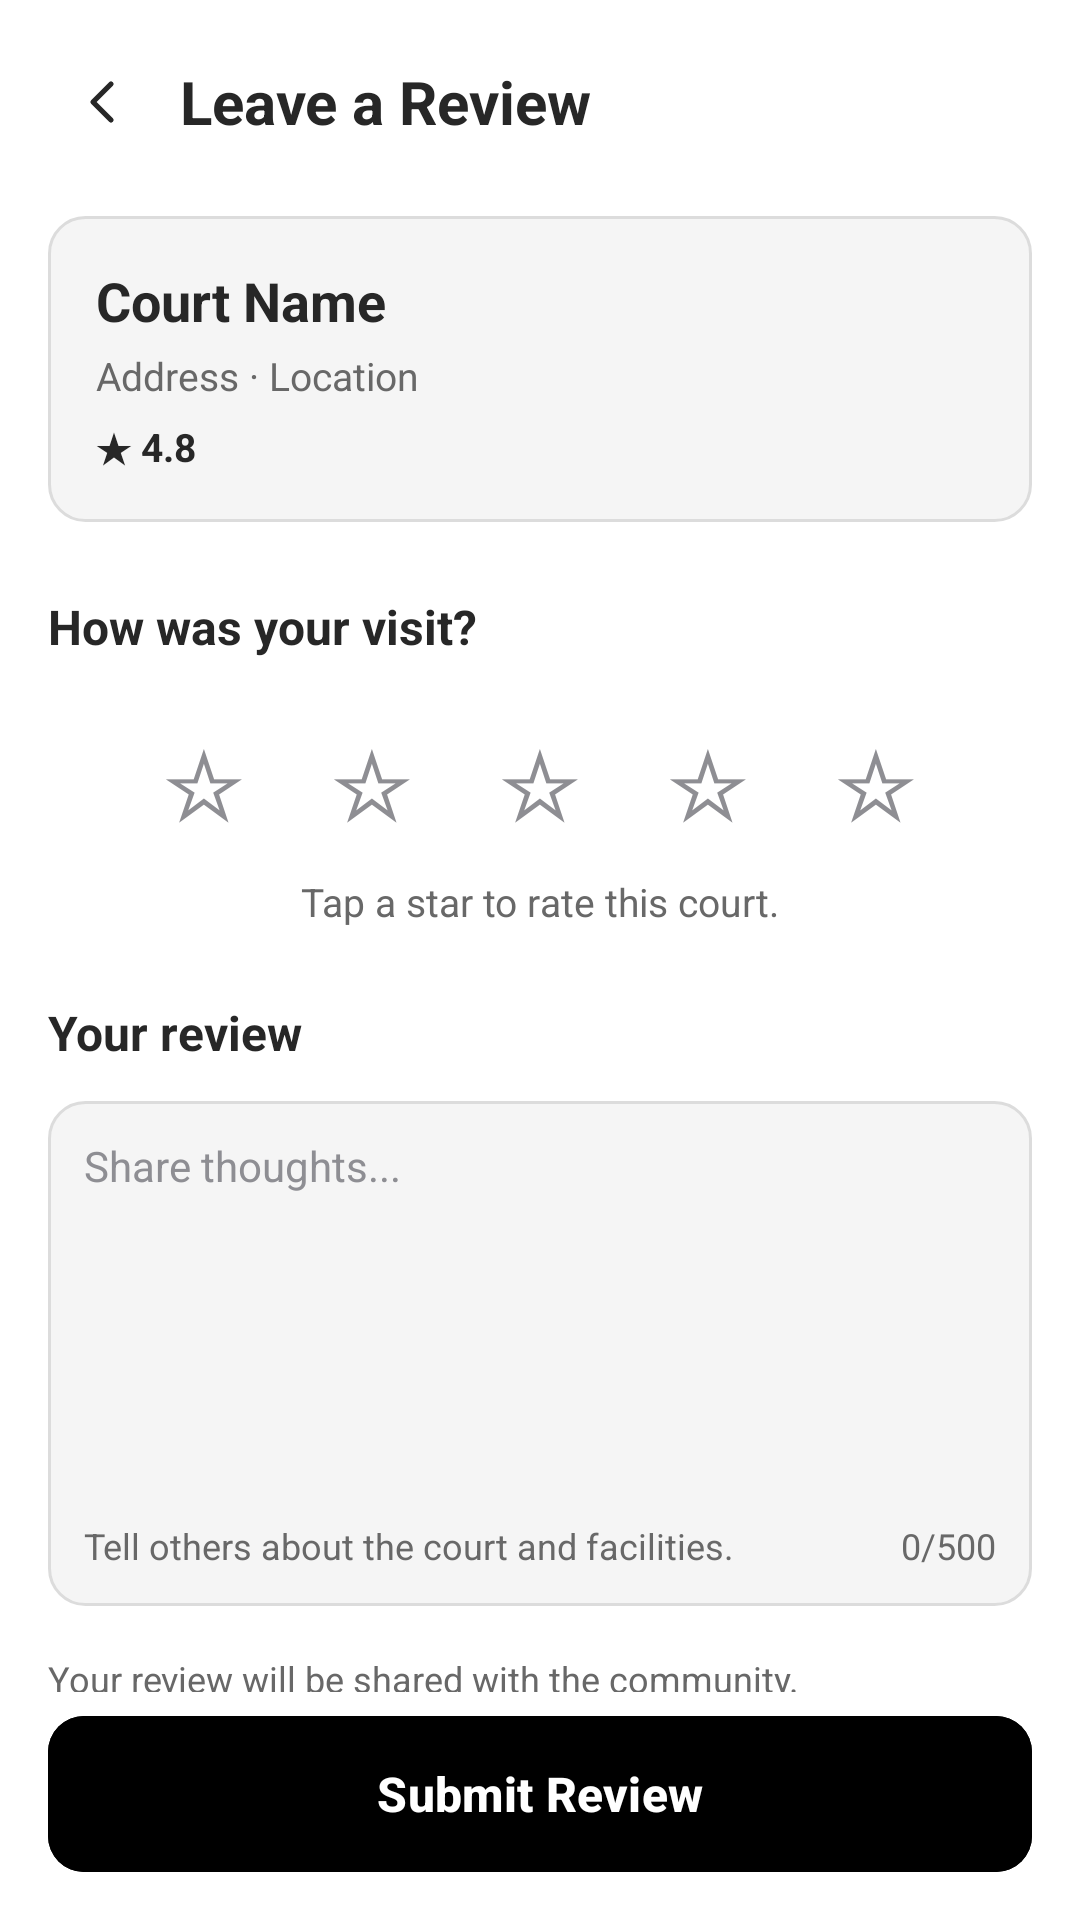

Write the Android layout XML for this screen, with the resource values it uses.
<!-- AndroidManifest.xml: application theme Theme.OurCourt -->
<!-- res/layout/fragment_leave_review.xml -->
<?xml version="1.0" encoding="utf-8"?>
<LinearLayout xmlns:android="http://schemas.android.com/apk/res/android"
    xmlns:app="http://schemas.android.com/apk/res-auto"
    android:layout_width="match_parent"
    android:layout_height="match_parent"
    android:background="#FFFFFF"
    android:orientation="vertical"
    android:padding="16dp">

    
    <LinearLayout
        android:layout_width="match_parent"
        android:layout_height="wrap_content"
        android:gravity="center_vertical"
        android:orientation="horizontal"
        android:paddingBottom="12dp">

        <ImageView
            android:id="@+id/btn_back"
            android:layout_width="36dp"
            android:layout_height="36dp"
            android:background="?attr/selectableItemBackgroundBorderless"
            android:contentDescription="Back"
            android:padding="6dp"
            android:src="@drawable/ic_chevron_left"
            app:tint="#272727" />

        <TextView
            android:layout_width="wrap_content"
            android:layout_height="wrap_content"
            android:layout_marginStart="8dp"
            android:text="Leave a Review"
            android:textColor="#272727"
            android:textSize="20sp"
            android:textStyle="bold" />
    </LinearLayout>

    <ScrollView
        android:layout_width="match_parent"
        android:layout_height="0dp"
        android:layout_weight="1"
        android:scrollbars="none">

        <LinearLayout
            android:layout_width="match_parent"
            android:layout_height="wrap_content"
            android:orientation="vertical"
            android:paddingBottom="24dp">

            
            <LinearLayout
                android:layout_width="match_parent"
                android:layout_height="wrap_content"
                android:layout_marginTop="8dp"
                android:background="@drawable/bg_form_input"
                android:orientation="vertical"
                android:padding="16dp">

                <TextView
                    android:id="@+id/tv_court_name"
                    android:layout_width="match_parent"
                    android:layout_height="wrap_content"
                    android:text="Court Name"
                    android:textColor="#272727"
                    android:textSize="18sp"
                    android:textStyle="bold" />

                <TextView
                    android:id="@+id/tv_court_address"
                    android:layout_width="match_parent"
                    android:layout_height="wrap_content"
                    android:layout_marginTop="4dp"
                    android:text="Address · Location"
                    android:textColor="#686868"
                    android:textSize="13sp" />

                <TextView
                    android:id="@+id/tv_court_rating"
                    android:layout_width="match_parent"
                    android:layout_height="wrap_content"
                    android:layout_marginTop="6dp"
                    android:text="★ 4.8"
                    android:textColor="#272727"
                    android:textSize="13sp"
                    android:textStyle="bold" />
            </LinearLayout>

            
            <TextView
                android:layout_width="wrap_content"
                android:layout_height="wrap_content"
                android:layout_marginTop="24dp"
                android:text="How was your visit?"
                android:textColor="#272727"
                android:textSize="16sp"
                android:textStyle="bold" />

            
            <LinearLayout
                android:layout_width="match_parent"
                android:layout_height="wrap_content"
                android:layout_marginTop="16dp"
                android:gravity="center"
                android:orientation="horizontal">

                <TextView
                    android:id="@+id/tv_star_1"
                    android:layout_width="48dp"
                    android:layout_height="48dp"
                    android:background="?attr/selectableItemBackgroundBorderless"
                    android:gravity="center"
                    android:text="☆"
                    android:textColor="#8E8E93"
                    android:textSize="32sp" />

                <TextView
                    android:id="@+id/tv_star_2"
                    android:layout_width="48dp"
                    android:layout_height="48dp"
                    android:layout_marginStart="8dp"
                    android:background="?attr/selectableItemBackgroundBorderless"
                    android:gravity="center"
                    android:text="☆"
                    android:textColor="#8E8E93"
                    android:textSize="32sp" />

                <TextView
                    android:id="@+id/tv_star_3"
                    android:layout_width="48dp"
                    android:layout_height="48dp"
                    android:layout_marginStart="8dp"
                    android:background="?attr/selectableItemBackgroundBorderless"
                    android:gravity="center"
                    android:text="☆"
                    android:textColor="#8E8E93"
                    android:textSize="32sp" />

                <TextView
                    android:id="@+id/tv_star_4"
                    android:layout_width="48dp"
                    android:layout_height="48dp"
                    android:layout_marginStart="8dp"
                    android:background="?attr/selectableItemBackgroundBorderless"
                    android:gravity="center"
                    android:text="☆"
                    android:textColor="#8E8E93"
                    android:textSize="32sp" />

                <TextView
                    android:id="@+id/tv_star_5"
                    android:layout_width="48dp"
                    android:layout_height="48dp"
                    android:layout_marginStart="8dp"
                    android:background="?attr/selectableItemBackgroundBorderless"
                    android:gravity="center"
                    android:text="☆"
                    android:textColor="#8E8E93"
                    android:textSize="32sp" />
            </LinearLayout>

            <TextView
                android:id="@+id/tv_rating_hint"
                android:layout_width="wrap_content"
                android:layout_height="wrap_content"
                android:layout_gravity="center_horizontal"
                android:layout_marginTop="8dp"
                android:text="Tap a star to rate this court."
                android:textColor="#686868"
                android:textSize="13sp" />

            
            <TextView
                android:layout_width="wrap_content"
                android:layout_height="wrap_content"
                android:layout_marginTop="24dp"
                android:text="Your review"
                android:textColor="#272727"
                android:textSize="16sp"
                android:textStyle="bold" />

            
            <LinearLayout
                android:layout_width="match_parent"
                android:layout_height="wrap_content"
                android:layout_marginTop="12dp"
                android:background="@drawable/bg_form_input"
                android:orientation="vertical"
                android:padding="12dp">

                <EditText
                    android:id="@+id/et_review_text"
                    android:layout_width="match_parent"
                    android:layout_height="120dp"
                    android:background="@null"
                    android:gravity="top|start"
                    android:hint="Share thoughts..."
                    android:inputType="textMultiLine"
                    android:maxLength="500"
                    android:textColor="#272727"
                    android:textColorHint="#8E8E93"
                    android:textSize="14sp" />

                <LinearLayout
                    android:layout_width="match_parent"
                    android:layout_height="wrap_content"
                    android:layout_marginTop="8dp"
                    android:orientation="horizontal">

                    <TextView
                        android:layout_width="0dp"
                        android:layout_height="wrap_content"
                        android:layout_weight="1"
                        android:text="Tell others about the court and facilities."
                        android:textColor="#686868"
                        android:textSize="12sp" />

                    <TextView
                        android:id="@+id/tv_char_count"
                        android:layout_width="wrap_content"
                        android:layout_height="wrap_content"
                        android:text="0/500"
                        android:textColor="#686868"
                        android:textSize="12sp" />
                </LinearLayout>
            </LinearLayout>

            <TextView
                android:layout_width="wrap_content"
                android:layout_height="wrap_content"
                android:layout_marginTop="16dp"
                android:text="Your review will be shared with the community."
                android:textColor="#686868"
                android:textSize="12sp" />

        </LinearLayout>
    </ScrollView>

    
    <com.google.android.material.button.MaterialButton
        android:id="@+id/btn_submit_review"
        android:layout_width="match_parent"
        android:layout_height="52dp"
        android:layout_marginTop="8dp"
        android:backgroundTint="#000000"
        android:insetTop="0dp"
        android:insetBottom="0dp"
        android:text="Submit Review"
        android:textAllCaps="false"
        android:textColor="#FFFFFF"
        android:textSize="16sp"
        android:textStyle="bold"
        app:cornerRadius="12dp" />

</LinearLayout>
<!-- resources referenced by this layout -->
<resources>
  <!-- drawable bg_form_input (drawable) -->
  <shape xmlns:android="http://schemas.android.com/apk/res/android"
      android:shape="rectangle">
      <solid android:color="#F5F5F5"/>
      <stroke android:width="1dp" android:color="#DCDCDC"/>
      <corners android:radius="12dp"/>
  </shape>
  <!-- drawable ic_chevron_left (drawable) -->
  <vector xmlns:android="http://schemas.android.com/apk/res/android"
      android:width="18dp"
      android:height="18dp"
      android:viewportWidth="24"
      android:viewportHeight="24">
    <path
        android:strokeColor="#272727"
        android:strokeWidth="1.7"
        android:strokeLineCap="round"
        android:strokeLineJoin="round"
        android:pathData="M15,18l-6,-6 6,-6"/>
  </vector>
  <style name="Theme.OurCourt" parent="Base.Theme.OurCourt" />
  <style name="Base.Theme.OurCourt" parent="Theme.Material3.DayNight.NoActionBar">
          <item name="android:windowBackground">@color/white</item>
          <item name="colorSurface">@color/white</item>
          <item name="colorOnSurface">#272727</item>
          <item name="colorPrimary">@color/tennis_ball_green</item>
          <item name="colorSecondary">@color/tennis_ball_green</item>
          <item name="colorPrimaryContainer">@color/tennis_ball_green</item>
          <item name="colorSecondaryContainer">#EEEEEE</item>
          <item name="colorOnPrimary">#000000</item>
          <item name="colorOnSecondary">#000000</item>
          <item name="colorControlActivated">@color/tennis_ball_green</item>
          <item name="colorAccent">@color/tennis_ball_green</item>
      </style>
  <color name="white">#FFFFFFFF</color>
  <color name="tennis_ball_green">#9AE600</color>
</resources>
